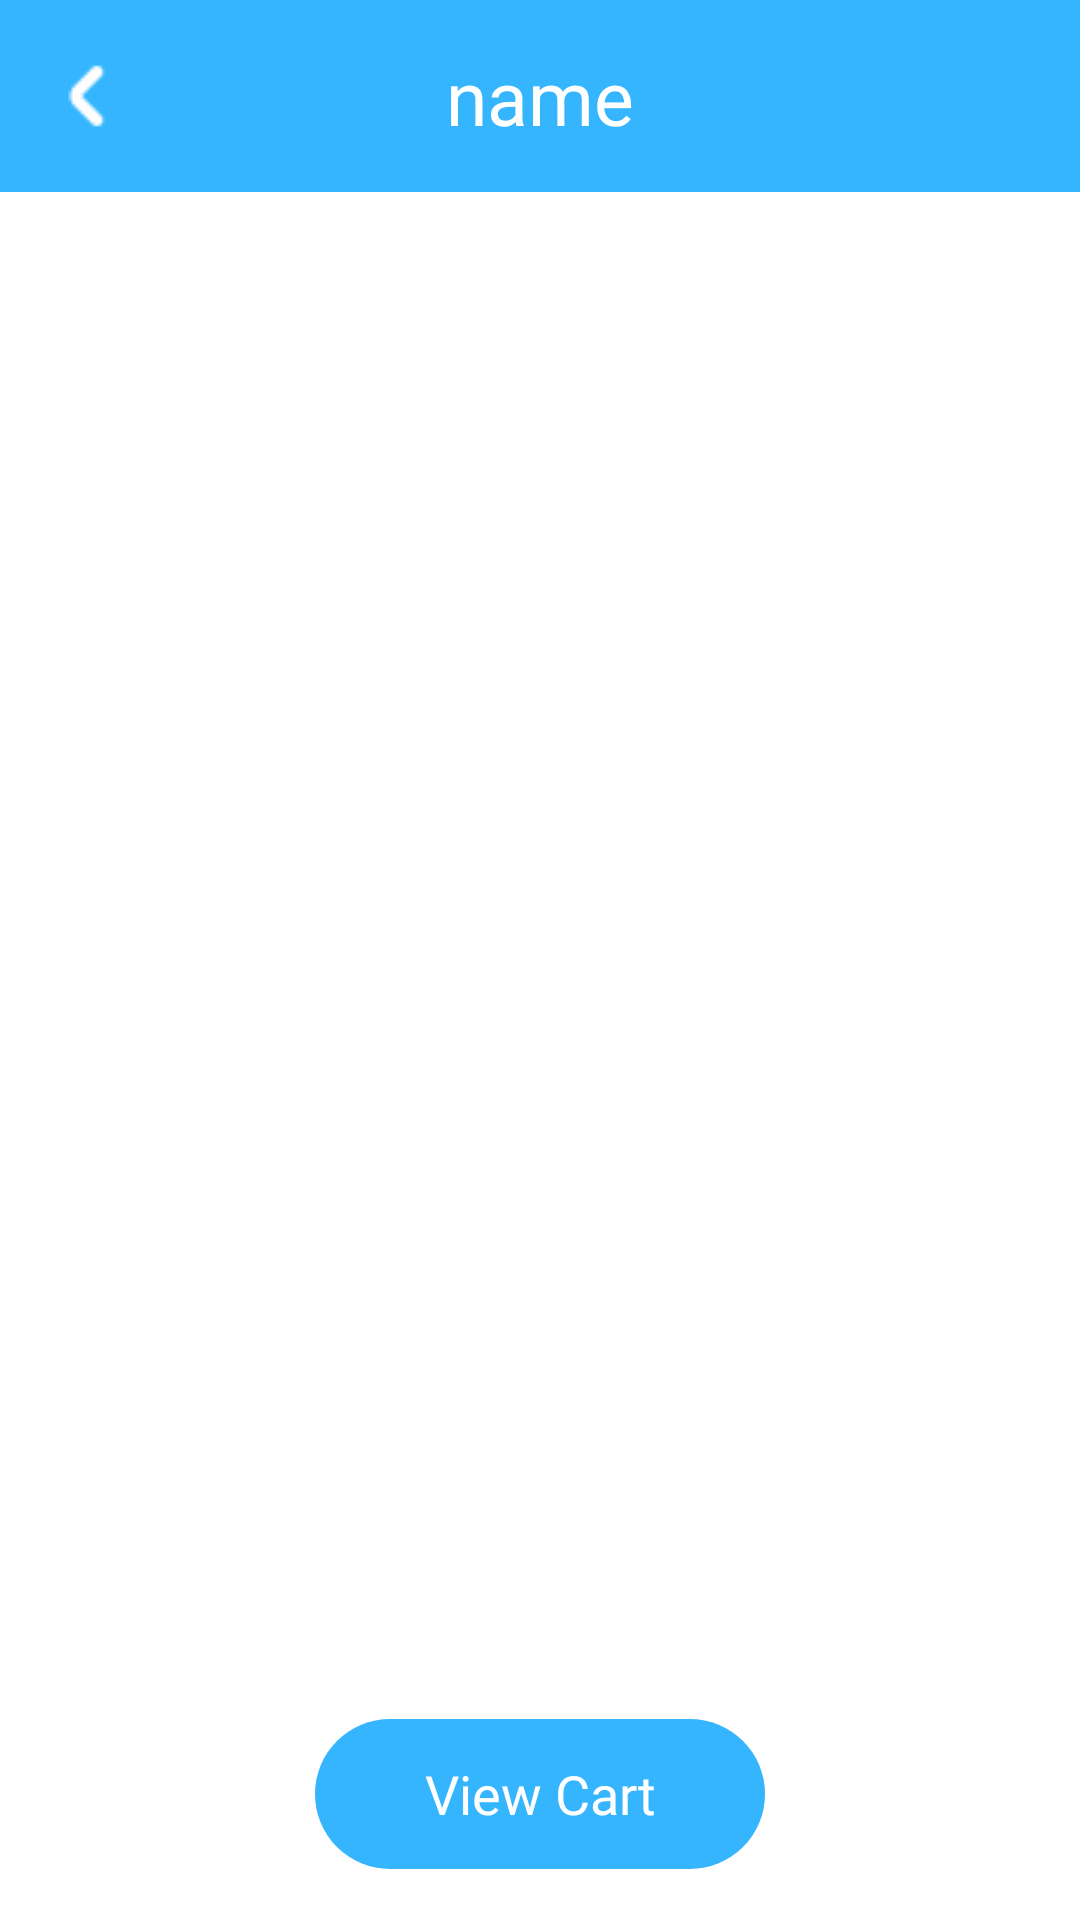

Here is an Android app screen rendered from its layout file. Give the layout XML and the strings, colors and styles it references.
<!-- AndroidManifest.xml: application theme Theme.OrderNow -->
<!-- res/layout/activity_food_list.xml -->
<androidx.constraintlayout.widget.ConstraintLayout xmlns:android="http://schemas.android.com/apk/res/android"
    xmlns:app="http://schemas.android.com/apk/res-auto"
    xmlns:tools="http://schemas.android.com/tools"
    android:id="@+id/foodlistview"
    android:layout_width="match_parent"
    android:layout_height="match_parent"
    android:background="@color/white"
    tools:context=".activities.FoodList">

    <ImageView
        android:id="@+id/foodlisttoolbar"
        android:layout_width="match_parent"
        android:layout_height="wrap_content"
        android:background="@color/themecolor"
        android:minHeight="?attr/actionBarSize"
        android:theme="?attr/actionBarTheme"
        app:layout_constraintBottom_toTopOf="@id/foodlistrecyclerview"
        app:layout_constraintEnd_toEndOf="parent"
        app:layout_constraintStart_toStartOf="parent"
        app:layout_constraintTop_toTopOf="parent" />

    <ImageView
        android:id="@+id/foodlistbackButton"
        android:layout_width="wrap_content"
        android:layout_height="wrap_content"
        app:layout_constraintBottom_toBottomOf="@id/foodplaceName"
        app:layout_constraintEnd_toStartOf="@id/foodplaceName"
        app:layout_constraintHorizontal_bias="0.11"
        app:layout_constraintStart_toStartOf="@id/foodlisttoolbar"
        app:layout_constraintTop_toTopOf="@id/foodplaceName"
        app:srcCompat="@drawable/back_arrow" />

    <TextView
        android:id="@+id/foodplaceName"
        android:layout_width="wrap_content"
        android:layout_height="wrap_content"
        android:fontFamily="@font/cooperhewitt_semibold"
        android:text="name"
        android:textColor="@color/white"
        android:textSize="25sp"
        app:layout_constraintBottom_toBottomOf="@id/foodlisttoolbar"
        app:layout_constraintEnd_toEndOf="parent"
        app:layout_constraintStart_toStartOf="@id/foodlisttoolbar"
        app:layout_constraintTop_toTopOf="@id/foodlisttoolbar" />

    <androidx.recyclerview.widget.RecyclerView
        android:id="@+id/foodlistrecyclerview"
        android:layout_width="0dp"
        android:layout_height="0dp"
        android:background="@color/white"
        app:layout_constraintBottom_toTopOf="@id/viewCartBtn"
        app:layout_constraintEnd_toEndOf="parent"
        app:layout_constraintHorizontal_bias="0.0"
        app:layout_constraintStart_toStartOf="parent"
        app:layout_constraintTop_toBottomOf="@id/foodlisttoolbar" />

    <TextView
        android:id="@+id/viewCartBtn"
        android:layout_width="150dp"
        android:layout_height="50dp"
        android:layout_gravity="center"
        android:layout_margin="17dp"
        android:background="@drawable/button_background"
        android:fontFamily="@font/cooperhewitt_semibold"
        android:gravity="center"
        android:text="View Cart"
        android:textColor="@color/white"
        android:textSize="18sp"
        app:layout_constraintBottom_toBottomOf="parent"
        app:layout_constraintEnd_toEndOf="parent"
        app:layout_constraintStart_toStartOf="parent"
        app:layout_constraintTop_toBottomOf="@id/foodlistrecyclerview" />

</androidx.constraintlayout.widget.ConstraintLayout>
<!-- resources referenced by this layout -->
<resources>
  <color name="themecolor">#36B5FF</color>
  <color name="white">#FFFFFFFF</color>
  <!-- drawable back_arrow: png bitmap (drawable, 337 bytes) -->
  <!-- drawable button_background (drawable) -->
  <?xml version="1.0" encoding="utf-8"?>
  <selector xmlns:android="http://schemas.android.com/apk/res/android">
      <item>
          <shape android:shape="rectangle">
              <solid android:color="@color/themecolor"/>
              <corners android:radius="50sp"/>
          </shape>
      </item>
  </selector>
  <style name="Theme.OrderNow" parent="Base.Theme.OrderNow" />
  <style name="Base.Theme.OrderNow" parent="Theme.Material3.DayNight.NoActionBar">
          
          <item name="colorPrimary">@color/white</item>
      </style>
</resources>
